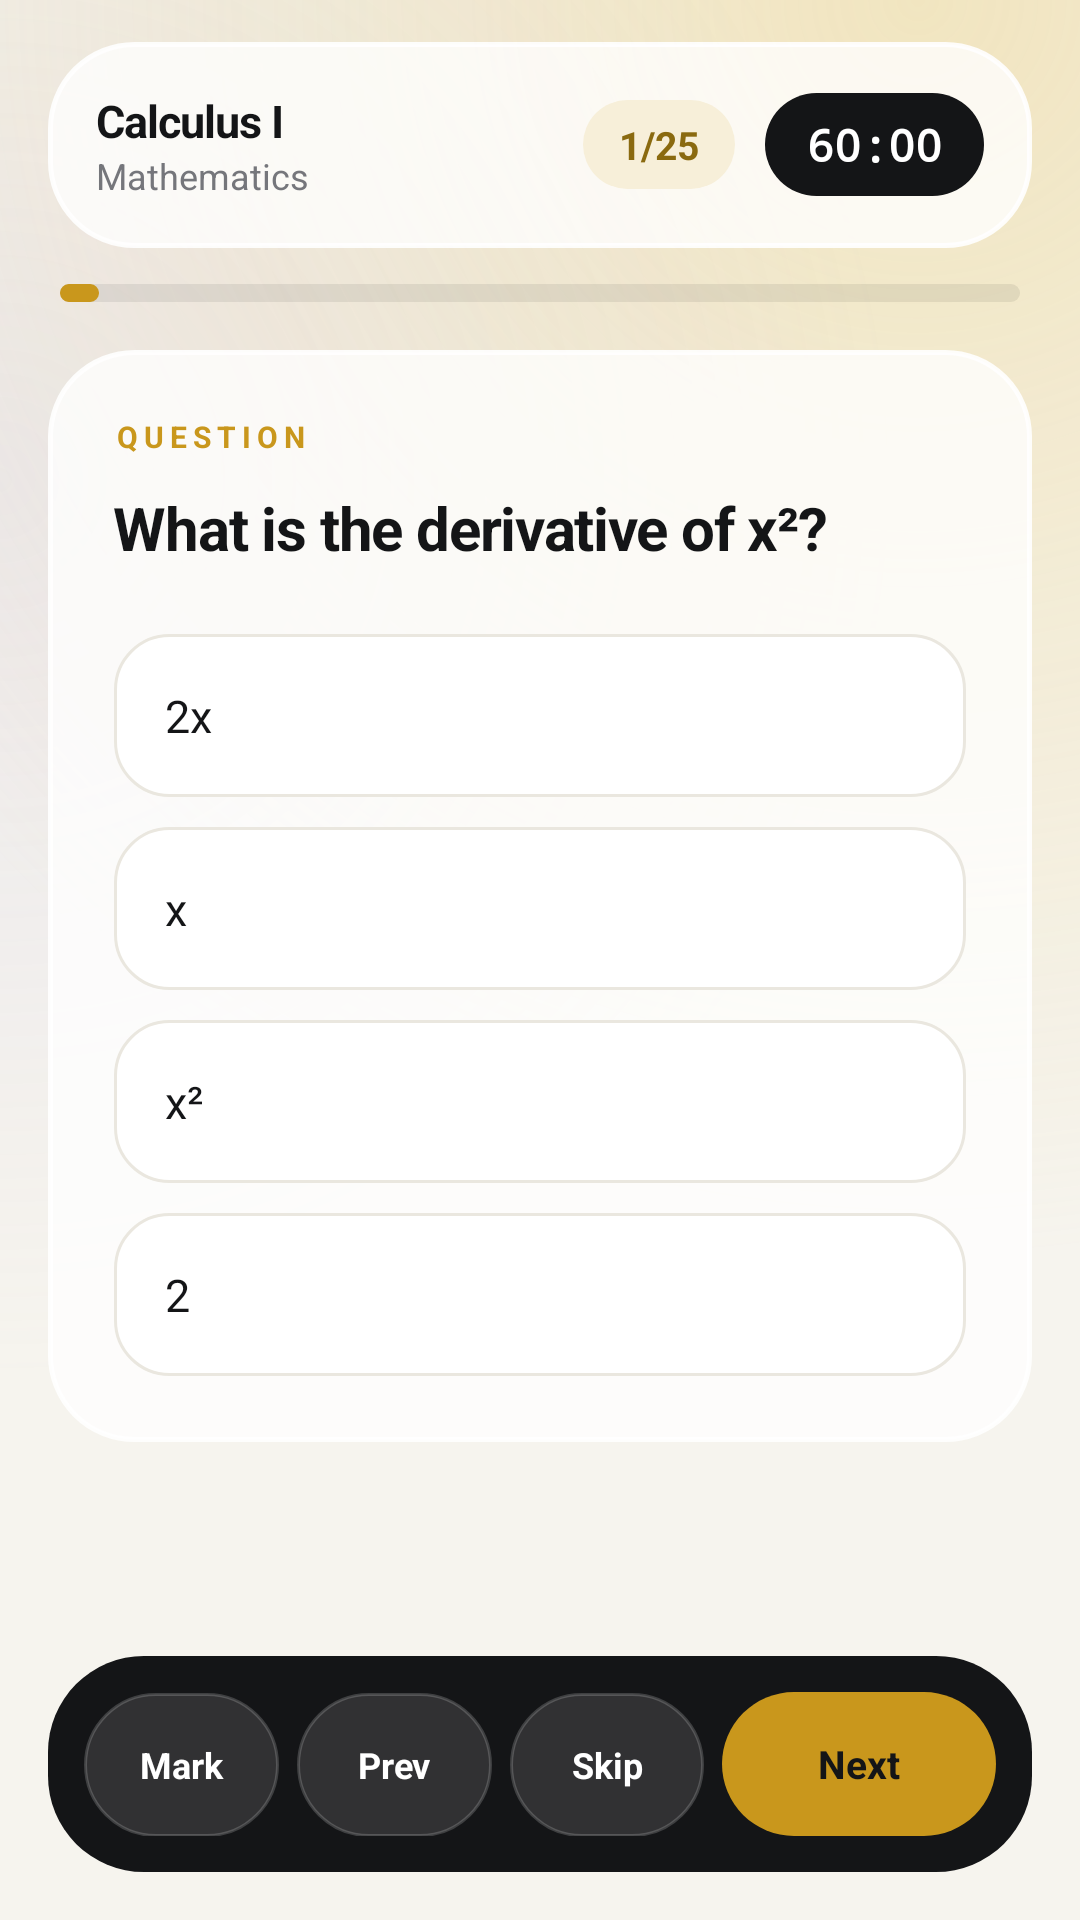

Reconstruct the res/layout file that produces this screen, plus the resources it refers to.
<!-- AndroidManifest.xml: application theme Theme.AurexEdge -->
<!-- res/layout/activity_test_taking.xml -->
<?xml version="1.0" encoding="utf-8"?>
<LinearLayout xmlns:android="http://schemas.android.com/apk/res/android"
    xmlns:tools="http://schemas.android.com/tools"
    android:id="@+id/test_container"
    android:layout_width="match_parent"
    android:layout_height="match_parent"
    android:orientation="vertical"
    tools:context=".TestTakingActivity">

    
    <LinearLayout
        android:id="@+id/test_header"
        android:layout_width="match_parent"
        android:layout_height="wrap_content"
        android:orientation="horizontal"
        android:gravity="center_vertical"
        android:background="@drawable/bg_glass_card"
        android:padding="16dp"
        android:layout_marginStart="16dp"
        android:layout_marginEnd="16dp"
        android:layout_marginTop="14dp">

        <LinearLayout
            android:layout_width="0dp"
            android:layout_height="wrap_content"
            android:layout_weight="1"
            android:orientation="vertical">

            <TextView
                android:id="@+id/test_title_display"
                android:layout_width="wrap_content"
                android:layout_height="wrap_content"
                android:text="Calculus I"
                android:textSize="15sp"
                android:textStyle="bold"
                android:textColor="@color/ink"
                android:letterSpacing="-0.02"
                android:maxLines="1"
                android:ellipsize="end" />

            <TextView
                android:id="@+id/test_subtitle_display"
                android:layout_width="wrap_content"
                android:layout_height="wrap_content"
                android:text="Mathematics"
                android:textSize="12sp"
                android:textColor="@color/muted" />
        </LinearLayout>

        <TextView
            android:id="@+id/question_counter"
            android:layout_width="wrap_content"
            android:layout_height="wrap_content"
            android:text="1/25"
            android:textSize="13sp"
            android:textStyle="bold"
            android:textColor="@color/gold_text"
            android:background="@drawable/bg_chip"
            android:paddingStart="12dp"
            android:paddingEnd="12dp"
            android:paddingTop="6dp"
            android:paddingBottom="6dp" />

        <TextView
            android:id="@+id/timer_display"
            android:layout_width="wrap_content"
            android:layout_height="wrap_content"
            android:text="60:00"
            android:textSize="15sp"
            android:textStyle="bold"
            android:textColor="#FFFFFF"
            android:fontFamily="monospace"
            android:background="@drawable/bg_dock"
            android:paddingStart="14dp"
            android:paddingEnd="14dp"
            android:paddingTop="7dp"
            android:paddingBottom="7dp"
            android:layout_marginStart="10dp" />
    </LinearLayout>

    
    <ProgressBar
        android:id="@+id/question_progress"
        style="@android:style/Widget.ProgressBar.Horizontal"
        android:layout_width="match_parent"
        android:layout_height="6dp"
        android:progressDrawable="@drawable/progress_gold"
        android:progress="1"
        android:max="25"
        android:layout_marginStart="20dp"
        android:layout_marginEnd="20dp"
        android:layout_marginTop="12dp" />

    
    <ScrollView
        android:layout_width="match_parent"
        android:layout_height="0dp"
        android:layout_weight="1"
        android:overScrollMode="never"
        android:scrollbars="none"
        android:padding="16dp">

        <LinearLayout
            android:layout_width="match_parent"
            android:layout_height="wrap_content"
            android:orientation="vertical">

            
            <LinearLayout
                android:layout_width="match_parent"
                android:layout_height="wrap_content"
                android:orientation="vertical"
                android:background="@drawable/bg_glass_card"
                android:padding="22dp">

                <TextView
                    android:layout_width="wrap_content"
                    android:layout_height="wrap_content"
                    android:text="QUESTION"
                    android:textSize="10sp"
                    android:textStyle="bold"
                    android:textColor="@color/gold"
                    android:letterSpacing="0.2"
                    android:layout_marginBottom="10dp" />

                <TextView
                    android:id="@+id/question_text"
                    android:layout_width="match_parent"
                    android:layout_height="wrap_content"
                    android:text="What is the derivative of x²?"
                    android:textSize="20sp"
                    android:textStyle="bold"
                    android:textColor="@color/ink"
                    android:letterSpacing="-0.02"
                    android:lineSpacingExtra="4dp"
                    android:layout_marginBottom="22dp" />

                <RadioGroup
                    android:id="@+id/options_container"
                    android:layout_width="match_parent"
                    android:layout_height="wrap_content"
                    android:orientation="vertical">

                    <RadioButton
                        android:id="@+id/option_a_radio"
                        android:layout_width="match_parent"
                        android:layout_height="wrap_content"
                        android:text="2x"
                        android:textSize="15sp"
                        android:padding="17dp"
                        android:background="@drawable/btn_option"
                        android:textColor="@color/ink"
                        android:button="@null"
                        android:layout_marginBottom="10dp" />

                    <RadioButton
                        android:id="@+id/option_b_radio"
                        android:layout_width="match_parent"
                        android:layout_height="wrap_content"
                        android:text="x"
                        android:textSize="15sp"
                        android:padding="17dp"
                        android:background="@drawable/btn_option"
                        android:textColor="@color/ink"
                        android:button="@null"
                        android:layout_marginBottom="10dp" />

                    <RadioButton
                        android:id="@+id/option_c_radio"
                        android:layout_width="match_parent"
                        android:layout_height="wrap_content"
                        android:text="x²"
                        android:textSize="15sp"
                        android:padding="17dp"
                        android:background="@drawable/btn_option"
                        android:textColor="@color/ink"
                        android:button="@null"
                        android:layout_marginBottom="10dp" />

                    <RadioButton
                        android:id="@+id/option_d_radio"
                        android:layout_width="match_parent"
                        android:layout_height="wrap_content"
                        android:text="2"
                        android:textSize="15sp"
                        android:padding="17dp"
                        android:background="@drawable/btn_option"
                        android:textColor="@color/ink"
                        android:button="@null" />
                </RadioGroup>
            </LinearLayout>
        </LinearLayout>
    </ScrollView>

    
    <LinearLayout
        android:layout_width="match_parent"
        android:layout_height="wrap_content"
        android:orientation="horizontal"
        android:background="@drawable/bg_dock"
        android:padding="12dp"
        android:layout_marginStart="16dp"
        android:layout_marginEnd="16dp"
        android:layout_marginBottom="16dp">

        <Button
            android:id="@+id/btn_mark_review"
            android:layout_width="0dp"
            android:layout_height="48dp"
            android:layout_weight="1"
            android:text="Mark"
            android:textSize="12sp"
            android:textStyle="bold"
            android:textAllCaps="false"
            android:background="@drawable/btn_glass_pill"
            android:textColor="#FFFFFF"
            android:stateListAnimator="@null"
            android:layout_marginEnd="6dp" />

        <Button
            android:id="@+id/btn_previous"
            android:layout_width="0dp"
            android:layout_height="48dp"
            android:layout_weight="1"
            android:text="Prev"
            android:textSize="12sp"
            android:textStyle="bold"
            android:textAllCaps="false"
            android:background="@drawable/btn_glass_pill"
            android:textColor="#FFFFFF"
            android:stateListAnimator="@null"
            android:layout_marginEnd="6dp" />

        <Button
            android:id="@+id/btn_skip"
            android:layout_width="0dp"
            android:layout_height="48dp"
            android:layout_weight="1"
            android:text="Skip"
            android:textSize="12sp"
            android:textStyle="bold"
            android:textAllCaps="false"
            android:background="@drawable/btn_glass_pill"
            android:textColor="#FFFFFF"
            android:stateListAnimator="@null"
            android:layout_marginEnd="6dp" />

        <Button
            android:id="@+id/btn_next_submit"
            android:layout_width="0dp"
            android:layout_height="48dp"
            android:layout_weight="1.4"
            android:text="Next"
            android:textSize="13sp"
            android:textStyle="bold"
            android:textAllCaps="false"
            android:background="@drawable/btn_gold"
            android:textColor="@color/ink"
            android:stateListAnimator="@null" />
    </LinearLayout>
</LinearLayout>
<!-- resources referenced by this layout -->
<resources>
  <color name="gold">#C9971C</color>
  <color name="gold_text">#8A6A10</color>
  <color name="ink">#141517</color>
  <color name="muted">#75767B</color>
  <!-- drawable bg_chip (drawable) -->
  <?xml version="1.0" encoding="utf-8"?>
  <shape xmlns:android="http://schemas.android.com/apk/res/android" android:shape="rectangle">
      <solid android:color="@color/gold_soft" />
      <corners android:radius="999dp" />
  </shape>
  <!-- drawable bg_dock (drawable) -->
  <?xml version="1.0" encoding="utf-8"?>
  <shape xmlns:android="http://schemas.android.com/apk/res/android" android:shape="rectangle">
      <solid android:color="@color/ink" />
      <corners android:radius="32dp" />
  </shape>
  <!-- drawable bg_glass_card (drawable) -->
  <?xml version="1.0" encoding="utf-8"?>
  <shape xmlns:android="http://schemas.android.com/apk/res/android" android:shape="rectangle">
      <solid android:color="#C7FFFFFF" />
      <stroke android:width="1.5dp" android:color="#E6FFFFFF" />
      <corners android:radius="28dp" />
  </shape>
  <!-- drawable btn_gold (drawable) -->
  <?xml version="1.0" encoding="utf-8"?>
  <selector xmlns:android="http://schemas.android.com/apk/res/android">
      <item android:state_pressed="true">
          <shape android:shape="rectangle">
              <solid android:color="@color/gold_deep" />
              <corners android:radius="999dp" />
          </shape>
      </item>
      <item>
          <shape android:shape="rectangle">
              <solid android:color="@color/gold" />
              <corners android:radius="999dp" />
          </shape>
      </item>
  </selector>
  <!-- drawable progress_gold (drawable) -->
  <?xml version="1.0" encoding="utf-8"?>
  <layer-list xmlns:android="http://schemas.android.com/apk/res/android">
      <item android:id="@android:id/background">
          <shape android:shape="rectangle">
              <solid android:color="#14141517" />
              <corners android:radius="999dp" />
          </shape>
      </item>
      <item android:id="@android:id/progress">
          <scale android:scaleWidth="100%">
              <shape android:shape="rectangle">
                  <solid android:color="@color/gold" />
                  <corners android:radius="999dp" />
              </shape>
          </scale>
      </item>
  </layer-list>
  <style name="Theme.AurexEdge" parent="Theme.MaterialComponents.DayNight.NoActionBar">
          <item name="colorPrimary">@color/gold</item>
          <item name="colorPrimaryVariant">@color/gold_deep</item>
          <item name="colorOnPrimary">@color/ink</item>
          <item name="colorSecondary">@color/ink</item>
          <item name="colorSecondaryVariant">@color/ink</item>
          <item name="colorOnSecondary">@android:color/white</item>
          <item name="android:colorBackground">@color/bg_paper</item>
          <item name="android:windowBackground">@drawable/bg_screen</item>
          <item name="android:statusBarColor">@color/transparent</item>
          <item name="android:windowLightStatusBar">true</item>
          <item name="android:windowFullscreen">true</item>
          <item name="android:fontFamily">sans-serif</item>
      </style>
  <color name="gold_soft">#F7EFD9</color>
  <color name="gold_deep">#A87D12</color>
  <color name="border_strong">#DCD9D0</color>
  <color name="surface">#FFFFFF</color>
  <color name="border">#EAE7DF</color>
  <color name="bg_paper">#F6F4EE</color>
  <color name="transparent">#00000000</color>
</resources>
